Run: headless pygame with SDL's dummy video driver; simulated clock (each Clock.tick advances the game by its frame time, no real sleeping); random seed 0; keys injected as events and as key.get_pressed() state; no mouse input.
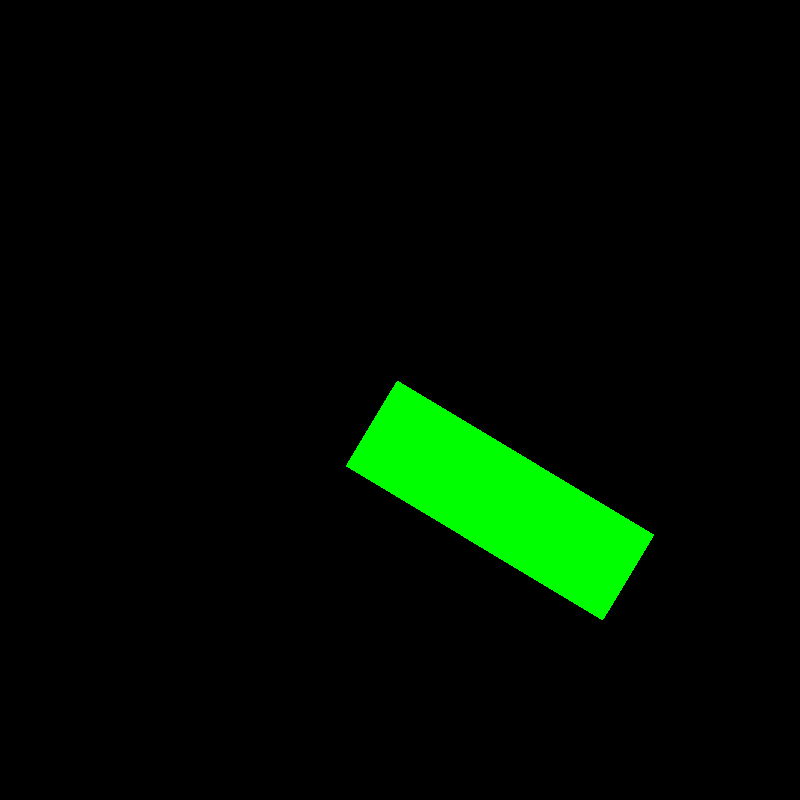
Frame 1 of 4 · flips 1–60 · no input
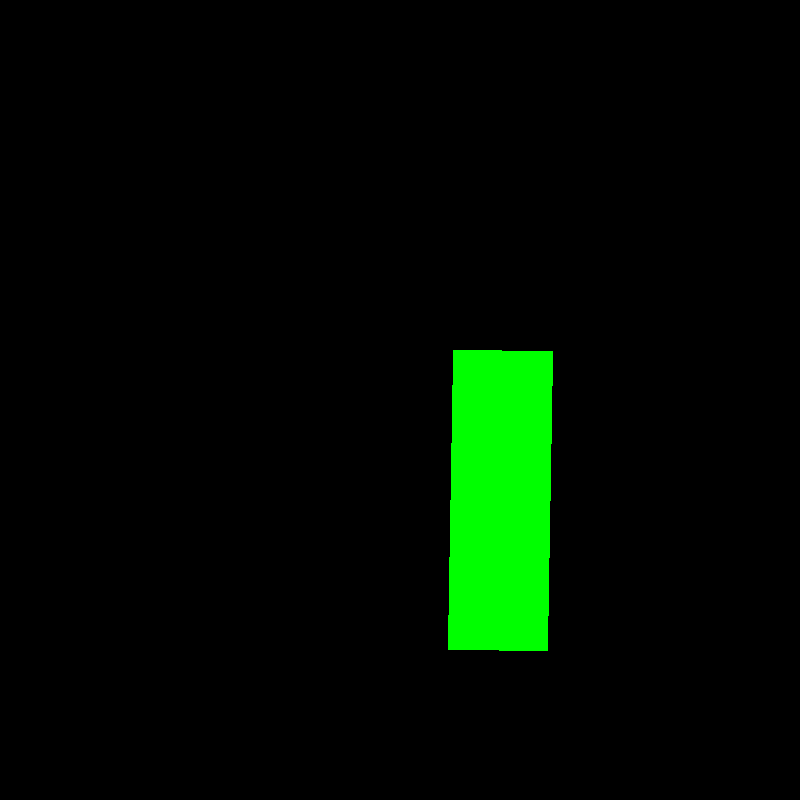
Frame 2 of 4 · flips 61–180 · tapped SPACE, RETURN · held RIGHT (→), D
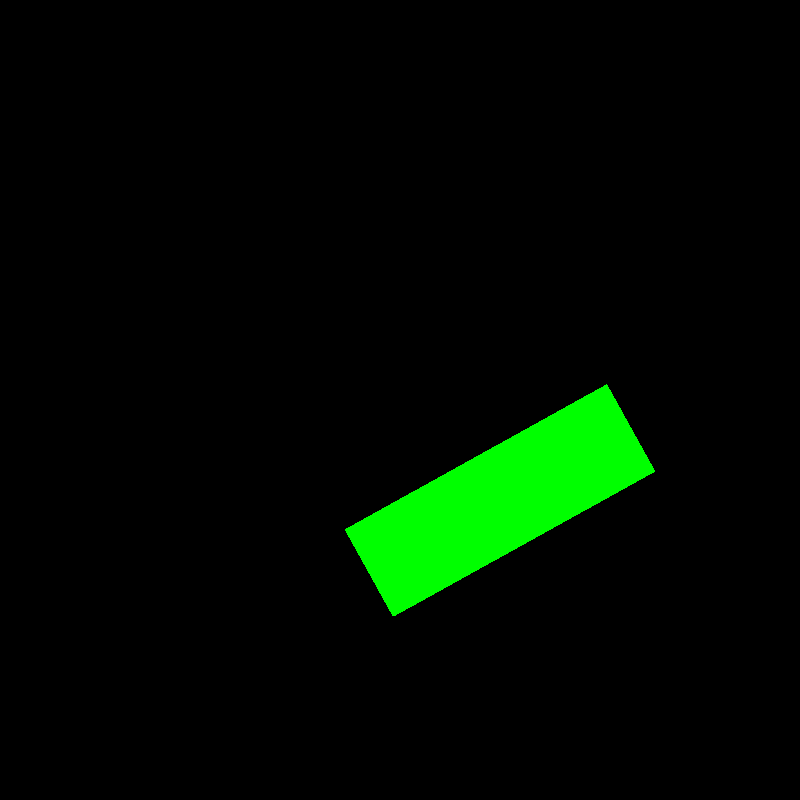
Frame 3 of 4 · flips 181–300 · held DOWN (↓), S
Frame 4 of 4 · flips 301–420 · held LEFT (←), A, UP (↑), W · screen same as frame 1, image omitted

The pygame program that drew these frames:

import pygame

pygame.init()

white = (255, 255, 255)
red= (255, 0, 0)
blue = (0, 0, 255)
gray = (180, 180, 180)
green = (0, 255, 0)
black = (0, 0, 0)

screen_width = 800 # pixel 단위
screen_height = 800
screen = pygame.display.set_mode((screen_width, screen_height))

ad_rect = pygame.Surface((100, 300), pygame.SRCALPHA)
pygame.draw.rect(ad_rect, green, (0, 0, 100, 300))
rotated_rect = pygame.transform.rotate(ad_rect, 50)
new_rect = rotated_rect.get_rect(center=(500, 500))

pygame.display.set_caption('Auto_Driving')

FPS = 30
clock = pygame.time.Clock()

running = True
i = 0

while running:
    clock.tick(FPS)
    for event in pygame.event.get():
        # 종료
        if event.type == pygame.QUIT:
            running = False
    screen.fill(black)
    rotated_rect = pygame.transform.rotate(ad_rect, i)
    new_rect = rotated_rect.get_rect(center=(500, 500))
    screen.blit(rotated_rect, new_rect)
    pygame.display.flip()

    i = (i + 1) % 360

pygame.quit()
